Run: headless pygame with SDL's dummy video driver; simulated clock (each Clock.tick advances the game by its frame time, no real sleeping); random seed 0; keys injected as events and as key.get_pressed() state; no mouse input.
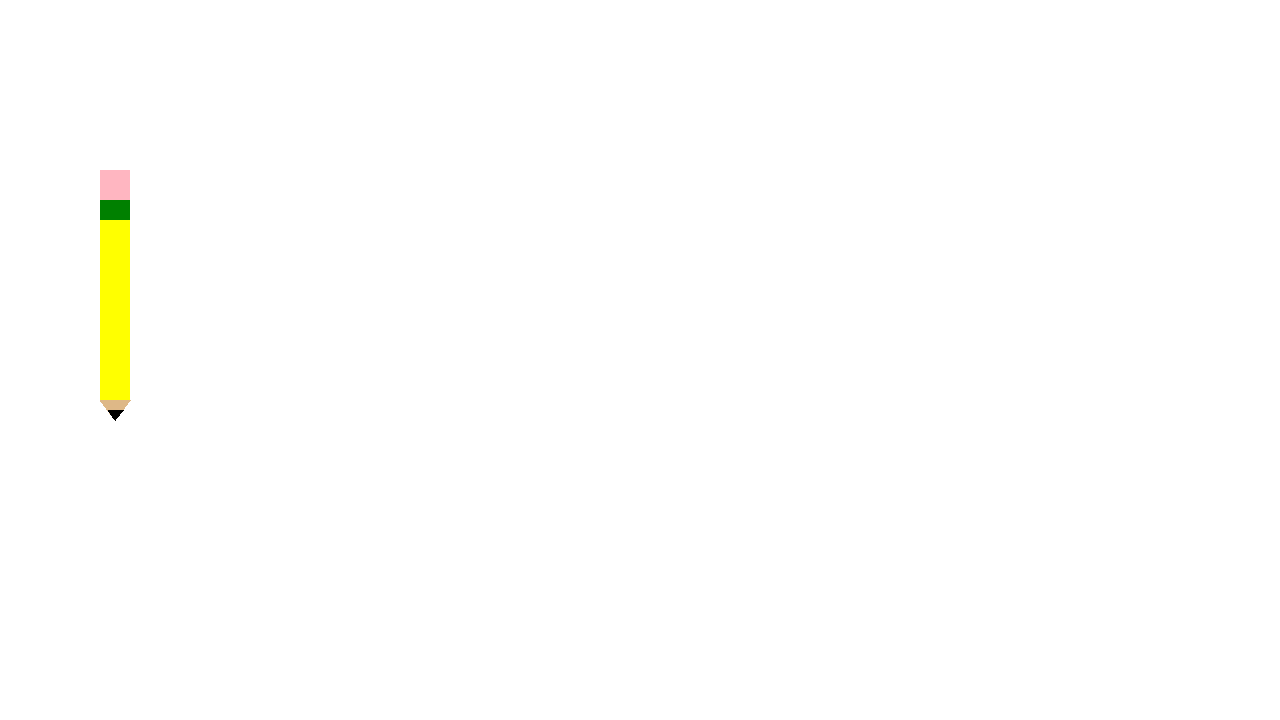
Frame 1 of 4 · flips 1–60 · no input
Frame 2 of 4 · flips 61–180 · tapped SPACE, RETURN · held RIGHT (→), D · screen unchanged from frame 1, image omitted
Frame 3 of 4 · flips 181–300 · held DOWN (↓), S · screen unchanged from frame 2, image omitted
Frame 4 of 4 · flips 301–420 · held LEFT (←), A, UP (↑), W · screen unchanged from frame 3, image omitted

The pygame program that drew these frames:

# Example file showing a basic pygame "game loop"
import pygame

# pygame setup
pygame.init()
screen = pygame.display.set_mode((1280, 720))
pygame.display.set_caption("Pygame Template")
clock = pygame.time.Clock()
running = True

# initialize colors 
YELLOW = (255,255,0)
PINK = (255,182,193)
GREEN  = (0,128,0)
BLACK = (0,0,0)
TAN = (222,184,135)

font = pygame.font.Font(None, 74)


while running:

    # poll for events
    # pygame.QUIT event means the user clicked X to close your window
    for event in pygame.event.get():
        if event.type == pygame.QUIT:
            running = False
    # fill the screen with a color to wipe away anything from last frame
    screen.fill("white")

    # RENDER YOUR GAME HERE
    pygame.draw.rect(screen, YELLOW, (100,200, 30,200))
    pygame.draw.rect(screen, GREEN, (100,200, 30,20))
    pygame.draw.rect(screen, PINK,(100,170,30,30))
    pygame.draw.polygon(screen, TAN, ((100,400),(130,400),(115,420)))
    pygame.draw.polygon(screen, BLACK, ((108,410), (123,410), (115, 420)))

    # flip() the display to put your work on screen
    pygame.display.flip()
    clock.tick(60)  # limits FPS to 60

pygame.quit()
